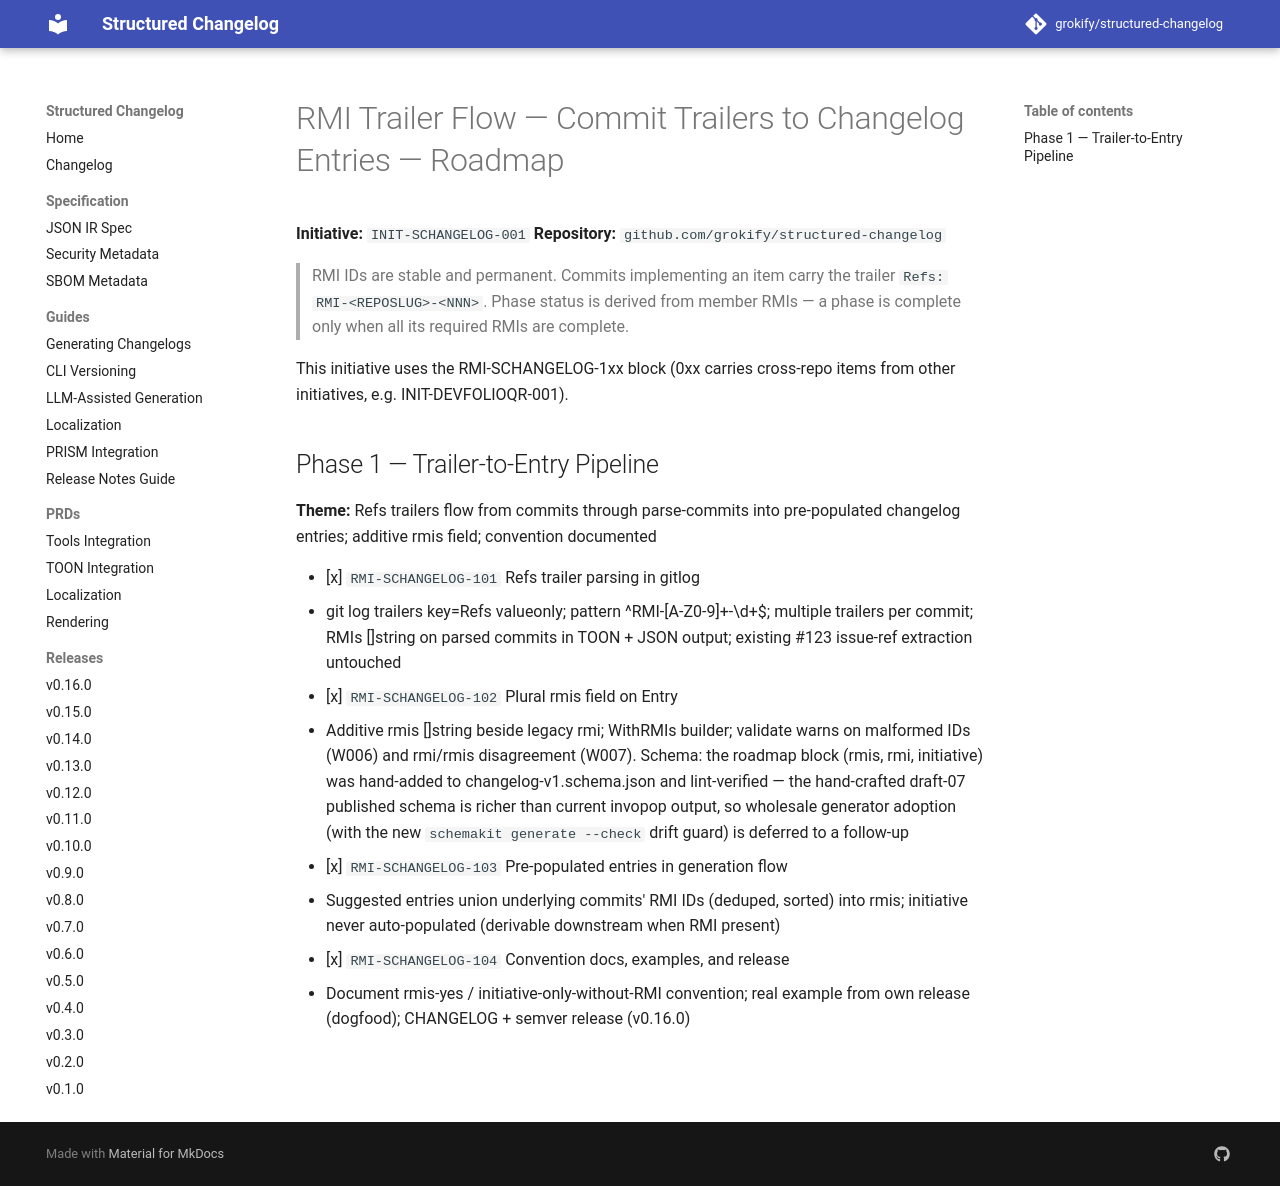

repository: grokify/structured-changelog · page: specs/initiatives/INIT-SCHANGELOG-001/ROADMAP/index.html · generator: mkdocs

# RMI Trailer Flow — Commit Trailers to Changelog Entries — Roadmap

**Initiative:** `INIT-SCHANGELOG-001`
**Repository:** `github.com/grokify/structured-changelog`

> RMI IDs are stable and permanent. Commits implementing an item carry the trailer `Refs: RMI-<REPOSLUG>-<NNN>`. Phase status is derived from member RMIs — a phase is complete only when all its required RMIs are complete.

This initiative uses the RMI-SCHANGELOG-1xx block (0xx carries cross-repo items from other initiatives, e.g. INIT-DEVFOLIOQR-001).

## Phase 1 — Trailer-to-Entry Pipeline

**Theme:** Refs trailers flow from commits through parse-commits into pre-populated changelog entries; additive rmis field; convention documented

- [x] `RMI-SCHANGELOG-101` Refs trailer parsing in gitlog
  - git log trailers key=Refs valueonly; pattern ^RMI-[A-Z0-9]+-\d+$; multiple trailers per commit; RMIs []string on parsed commits in TOON + JSON output; existing #123 issue-ref extraction untouched
- [x] `RMI-SCHANGELOG-102` Plural rmis field on Entry
  - Additive rmis []string beside legacy rmi; WithRMIs builder; validate warns on malformed IDs (W006) and rmi/rmis disagreement (W007). Schema: the roadmap block (rmis, rmi, initiative) was hand-added to changelog-v1.schema.json and lint-verified — the hand-crafted draft-07 published schema is richer than current invopop output, so wholesale generator adoption (with the new `schemakit generate --check` drift guard) is deferred to a follow-up
- [x] `RMI-SCHANGELOG-103` Pre-populated entries in generation flow
  - Suggested entries union underlying commits' RMI IDs (deduped, sorted) into rmis; initiative never auto-populated (derivable downstream when RMI present)
- [x] `RMI-SCHANGELOG-104` Convention docs, examples, and release
  - Document rmis-yes / initiative-only-without-RMI convention; real example from own release (dogfood); CHANGELOG + semver release (v0.16.0)
